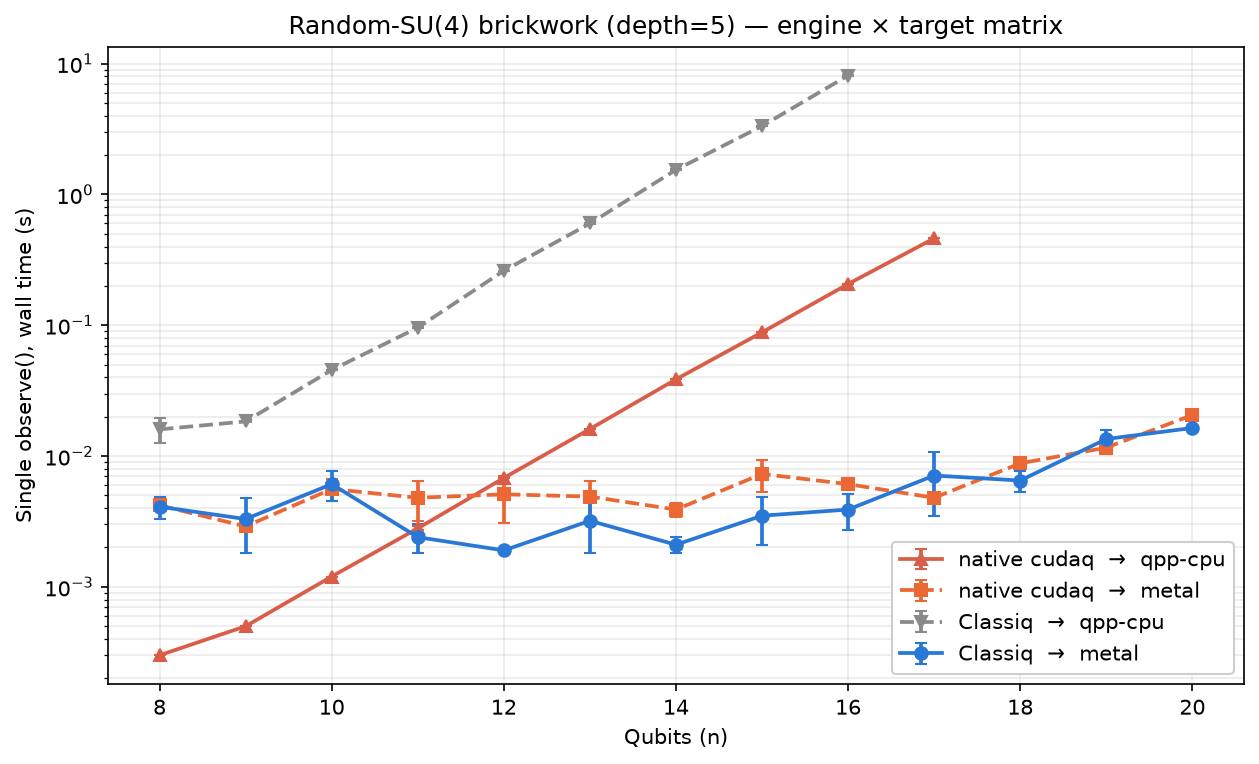

Source data for this figure (header and first rows):
n, depth, kind, mean, std
8, 5, native_qpp, 0.0003, 0.0000
9, 5, native_qpp, 0.0005, 0.0000
10, 5, native_qpp, 0.0012, 0.0000
11, 5, native_qpp, 0.0028, 0.0001
12, 5, native_qpp, 0.0068, 0.0000
13, 5, native_qpp, 0.0161, 0.0001
14, 5, native_qpp, 0.0386, 0.0001
15, 5, native_qpp, 0.0883, 0.0001
16, 5, native_qpp, 0.2068, 0.0006
17, 5, native_qpp, 0.4620, 0.0001
8, 5, native_metal, 0.0042, 0.0002
9, 5, native_metal, 0.0029, 0.0001
10, 5, native_metal, 0.0056, 0.0011
11, 5, native_metal, 0.0048, 0.0016
12, 5, native_metal, 0.0051, 0.0020
13, 5, native_metal, 0.0049, 0.0016
14, 5, native_metal, 0.0039, 0.0005
15, 5, native_metal, 0.0073, 0.0020
16, 5, native_metal, 0.0061, 0.0002
17, 5, native_metal, 0.0048, 0.0002
18, 5, native_metal, 0.0088, 0.0003
19, 5, native_metal, 0.0116, 0.0003
20, 5, native_metal, 0.0206, 0.0004
8, 5, classiq_qpp, 0.0160, 0.0034
9, 5, classiq_qpp, 0.0184, 0.0001
10, 5, classiq_qpp, 0.0455, 0.0001
11, 5, classiq_qpp, 0.0959, 0.0004
12, 5, classiq_qpp, 0.2612, 0.0006
13, 5, classiq_qpp, 0.6000, 0.0085
14, 5, classiq_qpp, 1.543, 0.0095
15, 5, classiq_qpp, 3.337, 0.0045
16, 5, classiq_qpp, 8.12, 0.0021
8, 5, classiq_metal, 0.0041, 0.0008
9, 5, classiq_metal, 0.0033, 0.0015
10, 5, classiq_metal, 0.0061, 0.0016
11, 5, classiq_metal, 0.0024, 0.0006
12, 5, classiq_metal, 0.0019, 0.0000
13, 5, classiq_metal, 0.0032, 0.0014
14, 5, classiq_metal, 0.0021, 0.0003
15, 5, classiq_metal, 0.0035, 0.0014
16, 5, classiq_metal, 0.0039, 0.0012
17, 5, classiq_metal, 0.0071, 0.0036
18, 5, classiq_metal, 0.0065, 0.0012
19, 5, classiq_metal, 0.0135, 0.0023
20, 5, classiq_metal, 0.0164, 0.0004
